Run: headless pygame with SDL's dummy video driver; simulated clock (each Clock.tick advances the game by its frame time, no real sleeping); random seed 0; keys injected as events and as key.get_pressed() state; no mouse input; restart key SPACE tapped at the start of phases 3 and 4.
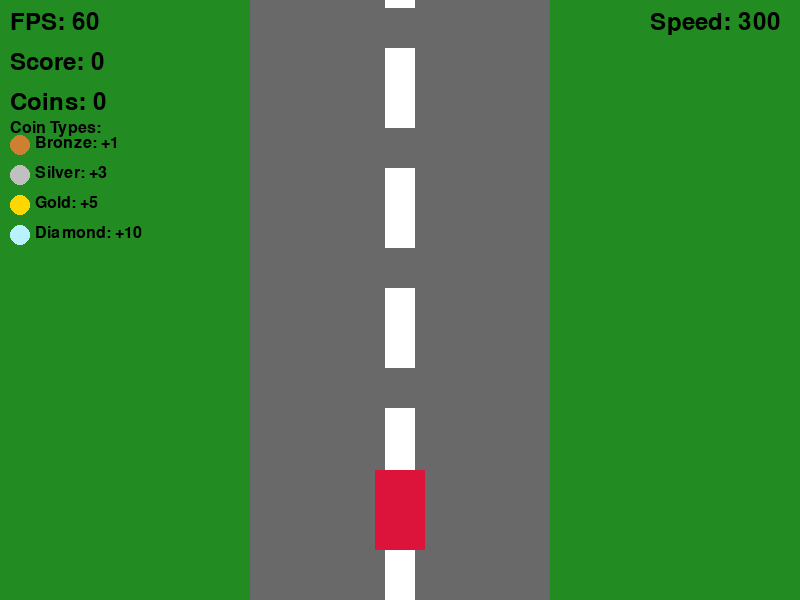
Frame 1 of 4 · flips 1–60 · no input
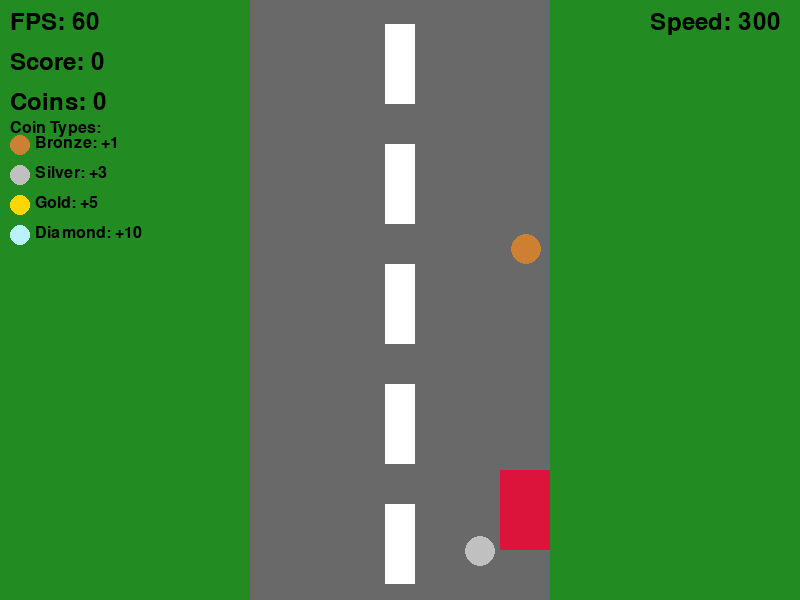
Frame 2 of 4 · flips 61–180 · tapped SPACE, RETURN · held RIGHT (→), D
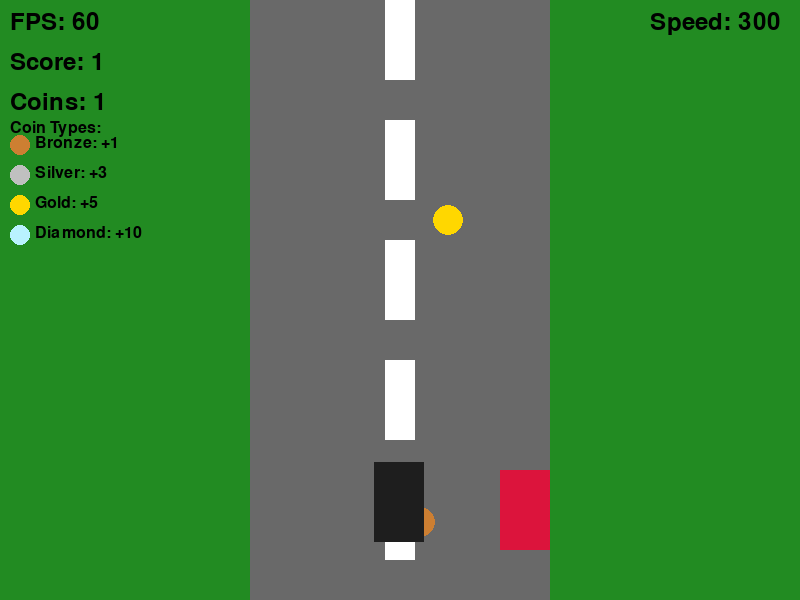
Frame 3 of 4 · flips 181–300 · tapped SPACE · held DOWN (↓), S
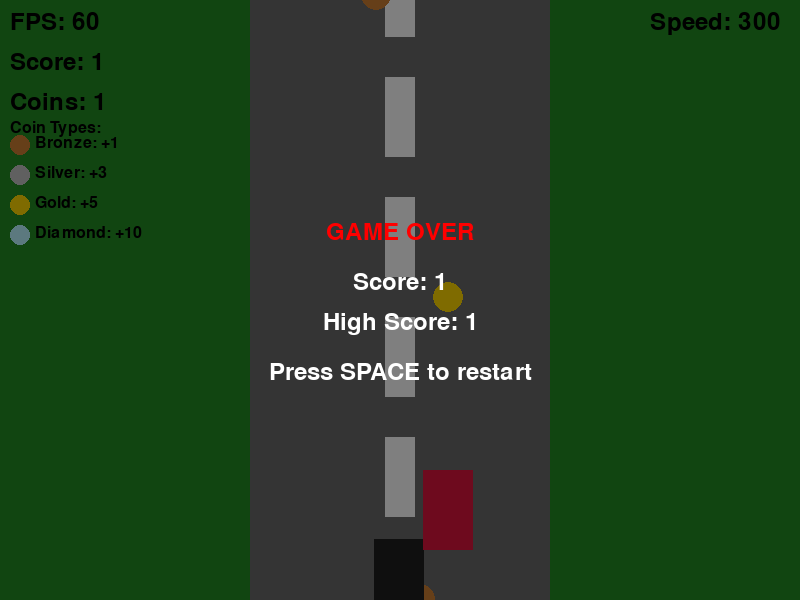
Frame 4 of 4 · flips 301–420 · tapped SPACE · held LEFT (←), A, UP (↑), W

The pygame program that drew these frames:

import pygame
import sys
import random
import time

# Initialize pygame
pygame.init()

# Set up display
WIDTH, HEIGHT = 800, 600
screen = pygame.display.set_mode((WIDTH, HEIGHT))
pygame.display.set_caption("Road Runner - Collect Coins!")

# Colors
SKY_BLUE = (135, 206, 235)
ROAD_GRAY = (105, 105, 105)
STRIPE_WHITE = (255, 255, 255)
GRASS_GREEN = (34, 139, 34)
COIN_GOLD = (255, 215, 0)
COIN_SILVER = (192, 192, 192)
COIN_BRONZE = (205, 127, 50)
COIN_DIAMOND = (185, 242, 255)
CAR_RED = (220, 20, 60)
ENEMY_BLACK = (30, 30, 30)

# Road properties
road_width = 300
road_x = (WIDTH - road_width) // 2
road_left_edge = road_x
road_right_edge = road_x + road_width

# Stripe properties
stripe_width = 30
stripe_height = 80
stripe_gap = 40
base_scroll_speed = 300  # Base pixels per second
scroll_speed = base_scroll_speed  # Current scroll speed

# Car properties
car_width = 50
car_height = 80
car_x = WIDTH // 2 - car_width // 2
car_y = HEIGHT - car_height - 50
car_speed = 300  # Pixels per second

# Coin properties
coin_radius = 15
coins = []  # List to store active coins
coin_spawn_timer = 0
coin_spawn_interval = 1.0  # Seconds between coin spawns
coin_count = 0
speed_increase_threshold = 10  # Increase speed every 10 coins
speed_increase_factor = 1.2

# Enemy properties
enemies = []  # List to store active enemies
enemy_spawn_timer = 0
enemy_spawn_interval = 3.0  # Seconds between enemy spawns
enemy_width = 50
enemy_height = 80

# Create road surface
road = pygame.Surface((WIDTH, HEIGHT * 2))
road.fill(GRASS_GREEN)
pygame.draw.rect(road, ROAD_GRAY, (road_x, 0, road_width, HEIGHT * 2))

# Draw stripes on road
stripe_y = 0
while stripe_y < HEIGHT * 2:
    pygame.draw.rect(road, STRIPE_WHITE, (WIDTH // 2 - stripe_width // 2, stripe_y, stripe_width, stripe_height))
    stripe_y += stripe_height + stripe_gap

# Initial positions as floats for precise movement
road_pos1 = 0.0
road_pos2 = -HEIGHT

# Font for UI
font = pygame.font.SysFont(None, 36)
small_font = pygame.font.SysFont(None, 24)

# Game states
PLAYING = 0
GAME_OVER = 1
game_state = PLAYING

# Score variables
score = 0
high_score = 0

# Define coin types
COIN_TYPES = [
    {"type": "bronze", "color": COIN_BRONZE, "value": 1, "weight": 70, "radius": 15},
    {"type": "silver", "color": COIN_SILVER, "value": 3, "weight": 20, "radius": 15},
    {"type": "gold", "color": COIN_GOLD, "value": 5, "weight": 8, "radius": 15},
    {"type": "diamond", "color": COIN_DIAMOND, "value": 10, "weight": 2, "radius": 15}
]


# Function to spawn a new coin
def spawn_coin():
    # Select coin type based on weight
    weights = [coin_type["weight"] for coin_type in COIN_TYPES]
    coin_type = random.choices(COIN_TYPES, weights=weights)[0]

    # Random position on the road
    coin_x = random.randint(road_left_edge + coin_type["radius"],
                            road_right_edge - coin_type["radius"])
    coin_y = -coin_type["radius"]  # Start just above the screen

    coins.append({
        'x': coin_x,
        'y': coin_y,
        'radius': coin_type["radius"],
        'type': coin_type["type"],
        'color': coin_type["color"],
        'value': coin_type["value"],
        'collected': False
    })


# Function to spawn a new enemy
def spawn_enemy():
    # Random position on the road
    enemy_x = random.randint(road_left_edge, road_right_edge - enemy_width)
    enemy_y = -enemy_height  # Start just above the screen

    enemies.append({
        'x': enemy_x,
        'y': enemy_y,
        'width': enemy_width,
        'height': enemy_height,
        'speed': scroll_speed  # Enemy moves at current scroll speed
    })


# Function to reset the game
def reset_game():
    global car_x, coins, enemies, coin_count, score, scroll_speed, game_state
    car_x = WIDTH // 2 - car_width // 2
    coins = []
    enemies = []
    coin_count = 0
    scroll_speed = base_scroll_speed
    score = 0
    game_state = PLAYING


# Function to draw coin legend
def draw_coin_legend():
    legend_y = 120
    title = small_font.render("Coin Types:", True, (0, 0, 0))
    screen.blit(title, (10, legend_y))
    legend_y += 25

    for coin_type in COIN_TYPES:
        pygame.draw.circle(screen, coin_type["color"], (20, legend_y), 10)
        text = small_font.render(f"{coin_type['type'].capitalize()}: +{coin_type['value']}", True, (0, 0, 0))
        screen.blit(text, (35, legend_y - 10))
        legend_y += 30


# Game loop
clock = pygame.time.Clock()
running = True

while running:
    # Calculate delta time in seconds
    dt = clock.tick(0) / 1000.0  # Uncapped framerate

    # Handle events
    for event in pygame.event.get():
        if event.type == pygame.QUIT:
            running = False
        elif event.type == pygame.KEYDOWN:
            if event.key == pygame.K_ESCAPE:
                running = False
            elif event.key == pygame.K_SPACE and game_state == GAME_OVER:
                reset_game()

    if game_state == PLAYING:
        # Get pressed keys for continuous movement
        keys = pygame.key.get_pressed()

        # Update car position based on input
        if keys[pygame.K_LEFT] and car_x > road_left_edge:
            car_x -= car_speed * dt
        if keys[pygame.K_RIGHT] and car_x < road_right_edge - car_width:
            car_x += car_speed * dt

        # Ensure car stays on the road
        car_x = max(road_left_edge, min(car_x, road_right_edge - car_width))

        # Move road positions using delta time
        road_pos1 += scroll_speed * dt
        road_pos2 += scroll_speed * dt

        # Reset positions when off screen
        if road_pos1 >= HEIGHT:
            road_pos1 = -HEIGHT + (road_pos1 - HEIGHT)
        if road_pos2 >= HEIGHT:
            road_pos2 = -HEIGHT + (road_pos2 - HEIGHT)

        # Update coin spawn timer
        coin_spawn_timer += dt
        if coin_spawn_timer >= coin_spawn_interval:
            spawn_coin()
            coin_spawn_timer = 0

        # Update enemy spawn timer
        enemy_spawn_timer += dt
        if enemy_spawn_timer >= enemy_spawn_interval:
            spawn_enemy()
            enemy_spawn_timer = 0

        # Update coins
        for coin in coins[:]:
            coin['y'] += scroll_speed * dt

            # Check for collision with car
            if not coin['collected']:
                # Simple collision detection using distance formula
                car_center_x = car_x + car_width / 2
                car_center_y = car_y + car_height / 2

                distance = ((car_center_x - coin['x']) ** 2 + (car_center_y - coin['y']) ** 2) ** 0.5

                if distance < car_width / 2 + coin['radius']:
                    coin['collected'] = True
                    coin_count += 1
                    score += coin['value']

                    # Check if we need to increase speed
                    if coin_count % speed_increase_threshold == 0:
                        scroll_speed *= speed_increase_factor
                        # Also update all existing enemies to the new speed
                        for enemy in enemies:
                            enemy['speed'] = scroll_speed

            # Remove coins that are off screen
            if coin['y'] > HEIGHT + coin['radius']:
                coins.remove(coin)

        # Update enemies
        for enemy in enemies[:]:
            enemy['y'] += enemy['speed'] * dt

            # Check for collision with car
            car_rect = pygame.Rect(car_x, car_y, car_width, car_height)
            enemy_rect = pygame.Rect(enemy['x'], enemy['y'], enemy['width'], enemy['height'])

            if car_rect.colliderect(enemy_rect):
                game_state = GAME_OVER
                high_score = max(high_score, score)

            # Remove enemies that are off screen
            if enemy['y'] > HEIGHT:
                enemies.remove(enemy)

    # Fill background
    screen.fill(SKY_BLUE)

    # Draw road at both positions
    screen.blit(road, (0, int(road_pos1)))
    screen.blit(road, (0, int(road_pos2)))

    # Draw coins
    for coin in coins:
        if not coin['collected']:
            pygame.draw.circle(screen, coin['color'], (int(coin['x']), int(coin['y'])), coin['radius'])

    # Draw enemies
    for enemy in enemies:
        pygame.draw.rect(screen, ENEMY_BLACK, (int(enemy['x']), int(enemy['y']), enemy['width'], enemy['height']))

    # Draw car
    pygame.draw.rect(screen, CAR_RED, (int(car_x), int(car_y), car_width, car_height))

    # Display current FPS, score, and coin count
    fps_text = font.render(f"FPS: {int(clock.get_fps())}", True, (0, 0, 0))
    score_text = font.render(f"Score: {score}", True, (0, 0, 0))
    coin_text = font.render(f"Coins: {coin_count}", True, (0, 0, 0))
    speed_text = font.render(f"Speed: {int(scroll_speed)}", True, (0, 0, 0))

    screen.blit(fps_text, (10, 10))
    screen.blit(score_text, (10, 50))
    screen.blit(coin_text, (10, 90))
    screen.blit(speed_text, (WIDTH - 150, 10))

    # Draw coin legend
    draw_coin_legend()

    # Game over screen
    if game_state == GAME_OVER:
        overlay = pygame.Surface((WIDTH, HEIGHT), pygame.SRCALPHA)
        overlay.fill((0, 0, 0, 128))
        screen.blit(overlay, (0, 0))

        game_over_text = font.render("GAME OVER", True, (255, 0, 0))
        final_score_text = font.render(f"Score: {score}", True, (255, 255, 255))
        high_score_text = font.render(f"High Score: {high_score}", True, (255, 255, 255))
        restart_text = font.render("Press SPACE to restart", True, (255, 255, 255))

        screen.blit(game_over_text, (WIDTH // 2 - game_over_text.get_width() // 2, HEIGHT // 2 - 80))
        screen.blit(final_score_text, (WIDTH // 2 - final_score_text.get_width() // 2, HEIGHT // 2 - 30))
        screen.blit(high_score_text, (WIDTH // 2 - high_score_text.get_width() // 2, HEIGHT // 2 + 10))
        screen.blit(restart_text, (WIDTH // 2 - restart_text.get_width() // 2, HEIGHT // 2 + 60))

    # Update display
    pygame.display.flip()

# Quit pygame
pygame.quit()
sys.exit()
